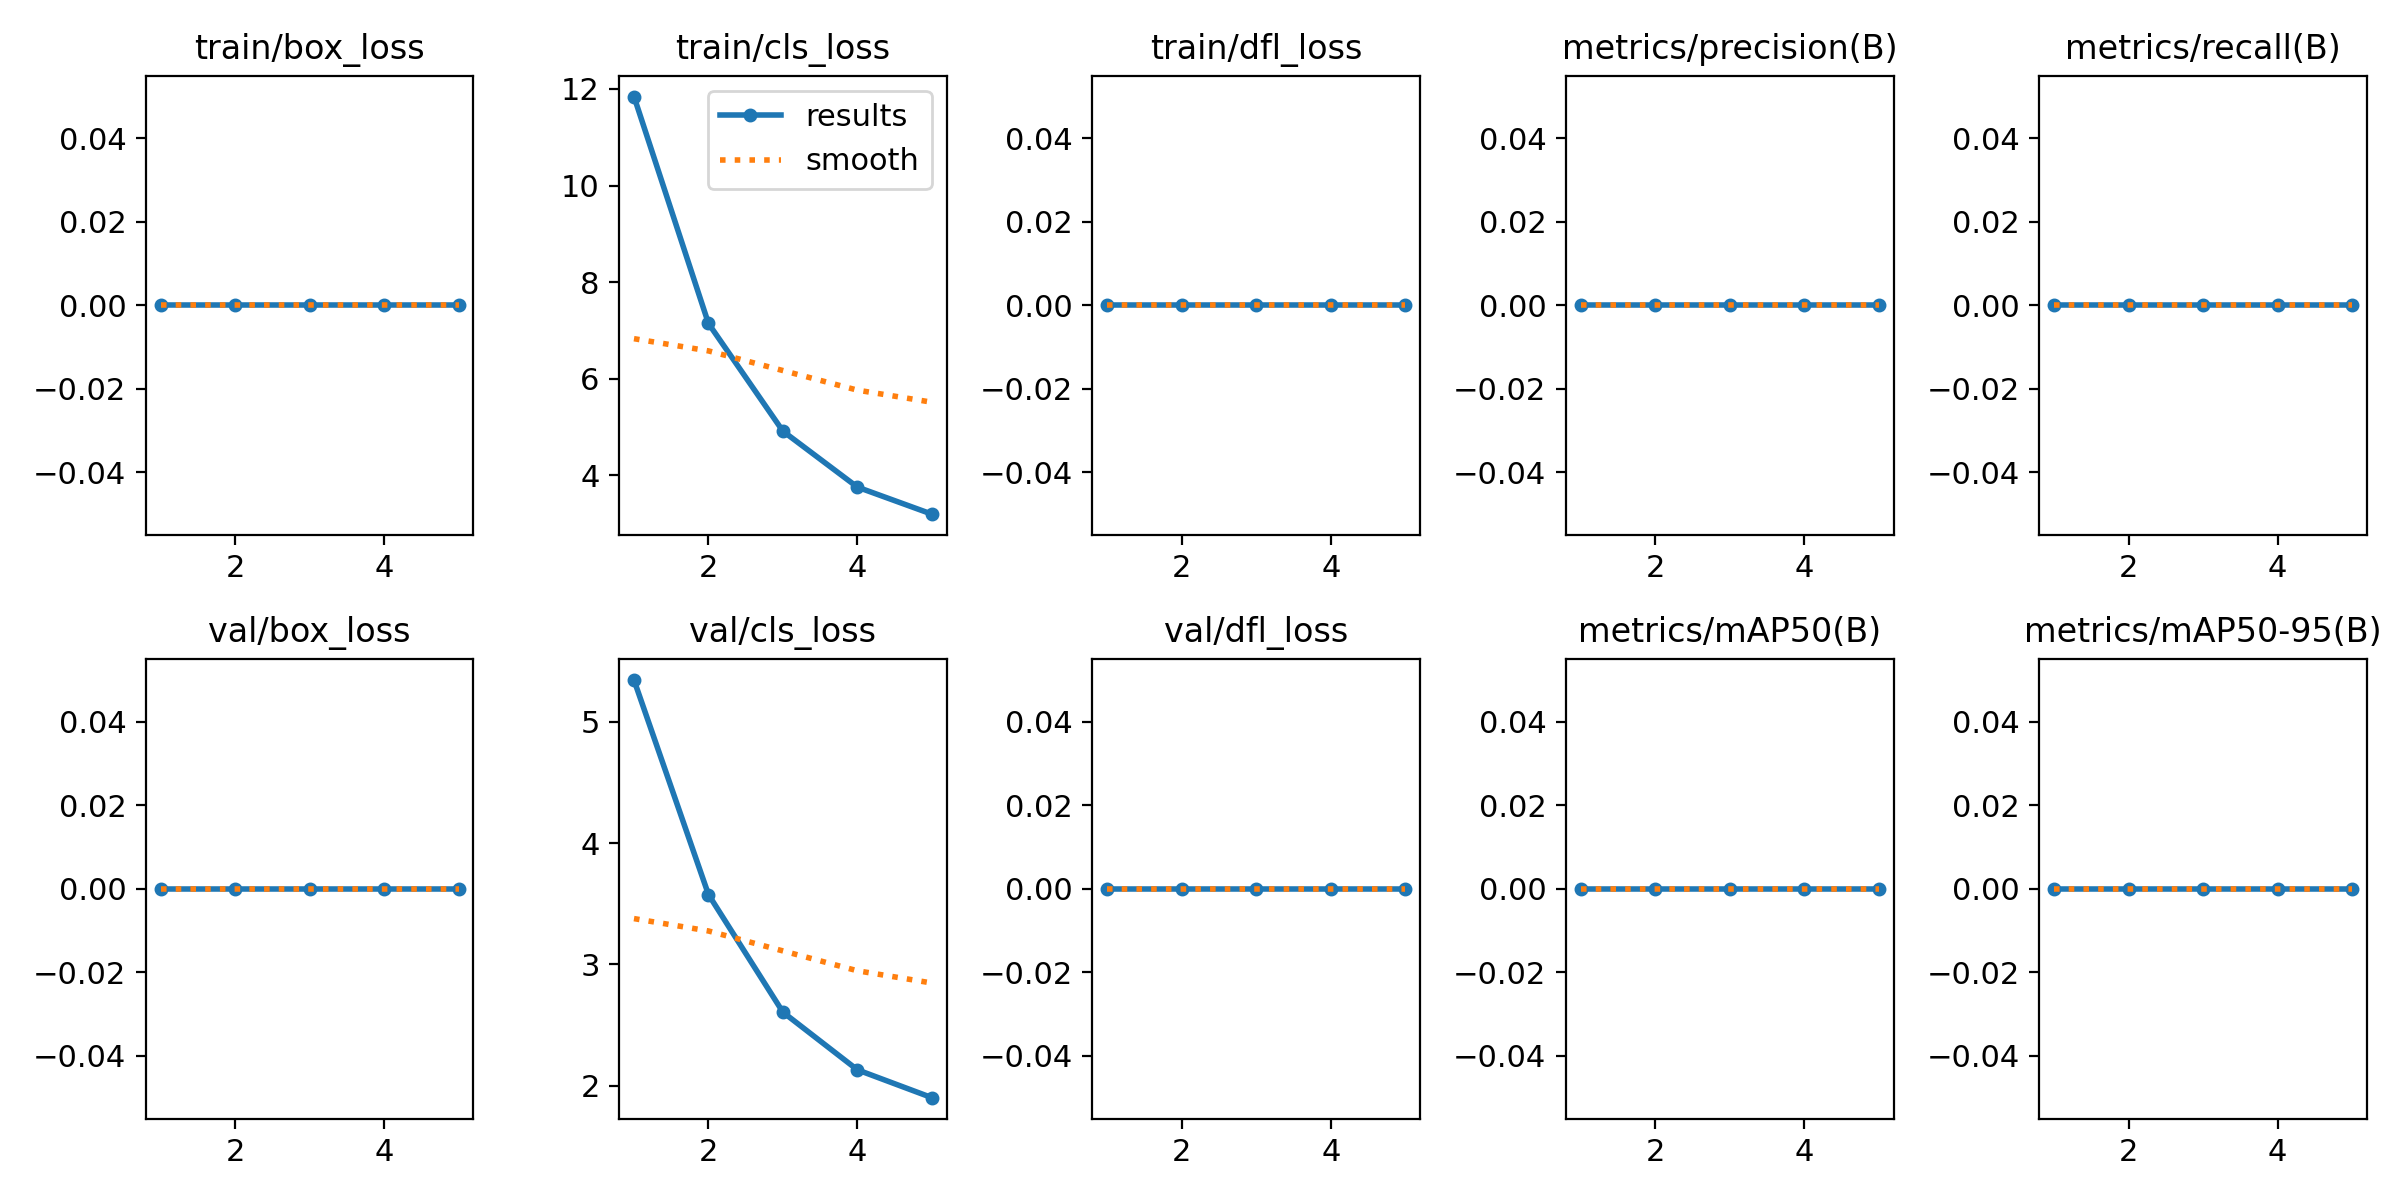

The table this chart was drawn from, first rows:
epoch, train/box_loss, train/cls_loss, train/dfl_loss, metrics/precision(B), metrics/recall(B), metrics/mAP50(B), metrics/mAP50-95(B), val/box_loss, val/cls_loss, val/dfl_loss, lr/pg0, lr/pg1, lr/pg2
1, 0, 11.84, 0, 0, 0, 0, 0, 0, 5.343, 0, 0.0003676, 0.0003676, 0.0003676
2, 0, 7.143, 0, 0, 0, 0, 0, 0, 3.576, 0, 0.0005918, 0.0005918, 0.0005918
3, 0, 4.913, 0, 0, 0, 0, 0, 0, 2.606, 0, 0.0006694, 0.0006694, 0.0006694
4, 0, 3.754, 0, 0, 0, 0, 0, 0, 2.131, 0, 0.0004511, 0.0004511, 0.0004511
5, 0, 3.194, 0, 0, 0, 0, 0, 0, 1.902, 0, 0.0002311, 0.0002311, 0.0002311
